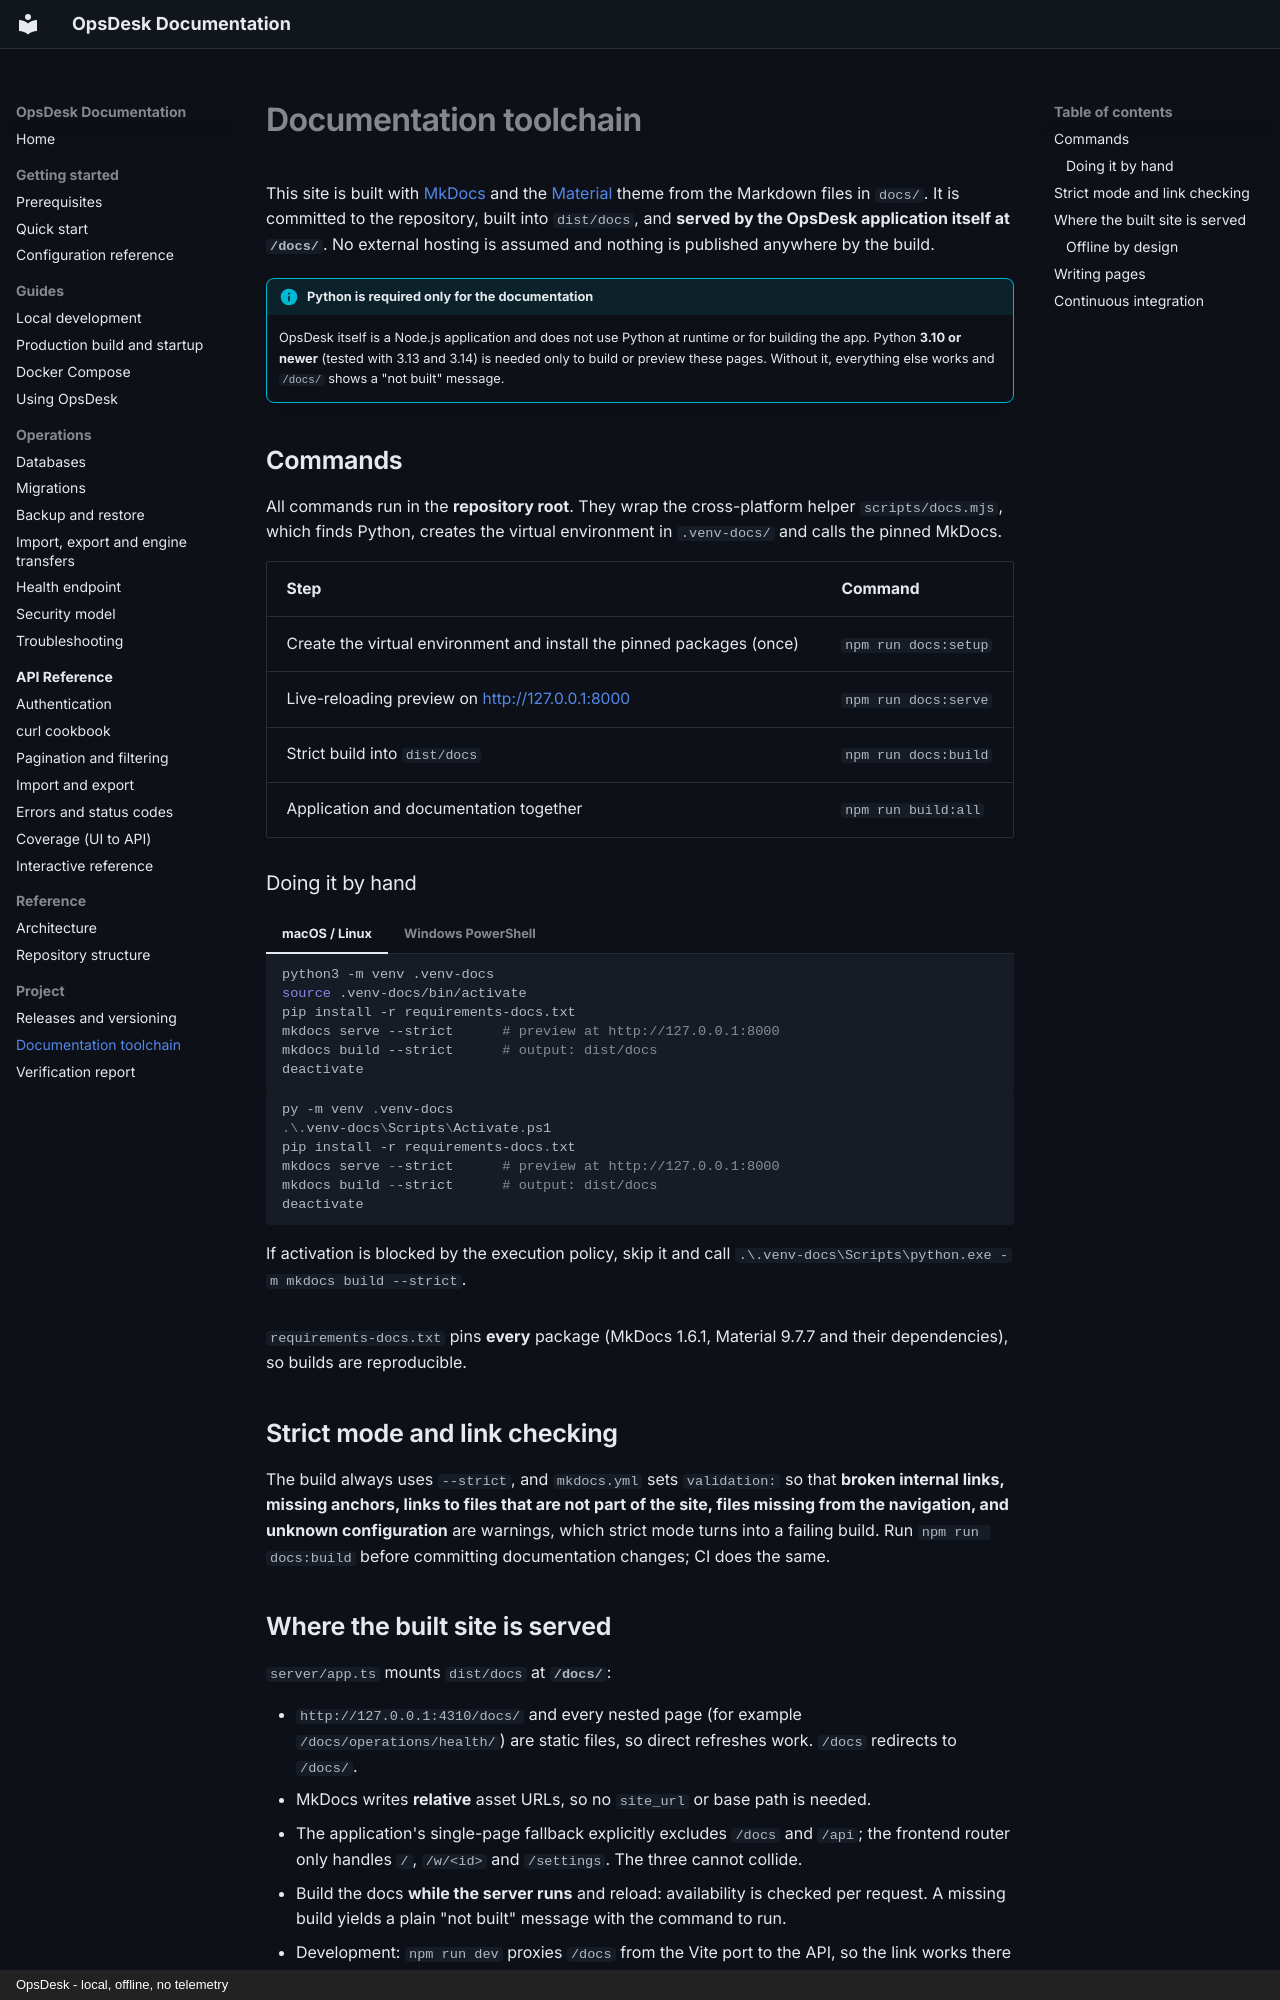

repository: mouzong/opsdesk · page: project/documentation/index.html · generator: mkdocs · copyright: OpsDesk - local, offline, no telemetry

# Documentation toolchain

This site is built with [MkDocs](https://www.mkdocs.org/) and the [Material](https://squidfunnel.github.io/mkdocs-material/) theme from the Markdown files in `docs/`. It is committed to the repository, built into `dist/docs`, and **served by the OpsDesk application itself at `/docs/`**. No external hosting is assumed and nothing is published anywhere by the build.

!!! info "Python is required only for the documentation"
    OpsDesk itself is a Node.js application and does not use Python at runtime or for building the app. Python **3.10 or newer** (tested with 3.13 and 3.14) is needed only to build or preview these pages. Without it, everything else works and `/docs/` shows a "not built" message.

## Commands

All commands run in the **repository root**. They wrap the cross-platform helper `scripts/docs.mjs`, which finds Python, creates the virtual environment in `.venv-docs/` and calls the pinned MkDocs.

| Step | Command |
| --- | --- |
| Create the virtual environment and install the pinned packages (once) | `npm run docs:setup` |
| Live-reloading preview on <http://127.0.0.1:8000> | `npm run docs:serve` |
| Strict build into `dist/docs` | `npm run docs:build` |
| Application and documentation together | `npm run build:all` |

### Doing it by hand

=== "macOS / Linux"

    ```bash
    python3 -m venv .venv-docs
    source .venv-docs/bin/activate
    pip install -r requirements-docs.txt
    mkdocs serve --strict      # preview at http://127.0.0.1:8000
    mkdocs build --strict      # output: dist/docs
    deactivate
    ```

=== "Windows PowerShell"

    ```powershell
    py -m venv .venv-docs
    .\.venv-docs\Scripts\Activate.ps1
    pip install -r requirements-docs.txt
    mkdocs serve --strict      # preview at http://127.0.0.1:8000
    mkdocs build --strict      # output: dist/docs
    deactivate
    ```

    If activation is blocked by the execution policy, skip it and call `.\.venv-docs\Scripts\python.exe -m mkdocs build --strict`.

`requirements-docs.txt` pins **every** package (MkDocs 1.6.1, Material 9.7.7 and their dependencies), so builds are reproducible.

## Strict mode and link checking

The build always uses `--strict`, and `mkdocs.yml` sets `validation:` so that **broken internal links, missing anchors, links to files that are not part of the site, files missing from the navigation, and unknown configuration** are warnings, which strict mode turns into a failing build. Run `npm run docs:build` before committing documentation changes; CI does the same.
